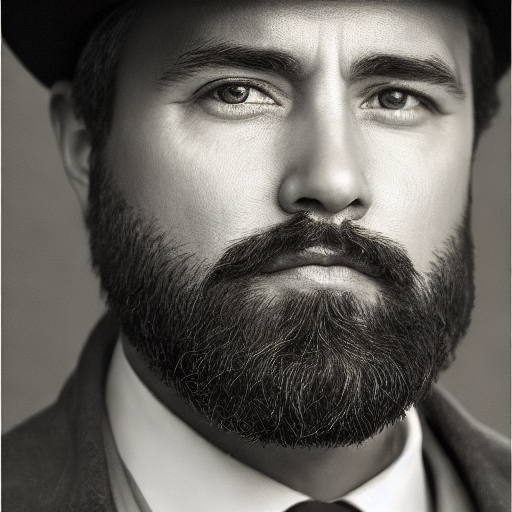
Generation parameters embedded in this image by AUTOMATIC1111 Stable Diffusion web UI or a fork of it (Forge, ...) (PNG 'parameters' text chunk):
portrait of a man, sharp focus, realistic, hyper-detailed
Negative prompt: ((((ugly)))), (((duplicate))), ((morbid)), ((mutilated)), [out of frame], extra fingers, mutated hands, ((poorly drawn hands)), ((poorly drawn face)), (((mutation))), (((deformed))), ((ugly)), blurry, ((bad anatomy)), (((bad proportions))), ((extra limbs)), cloned face, (((disfigured))). out of frame, ugly, extra limbs, (bad anatomy), gross proportions, (malformed limbs), ((missing arms)), ((missing legs)), (((extra arms))), (((extra legs))), mutated hands, (fused fingers), (too many fingers), (((long neck)))
Steps: 50, Sampler: DDIM, CFG scale: 7, Seed: 1578880185, Size: 512x512, Model hash: 81761151